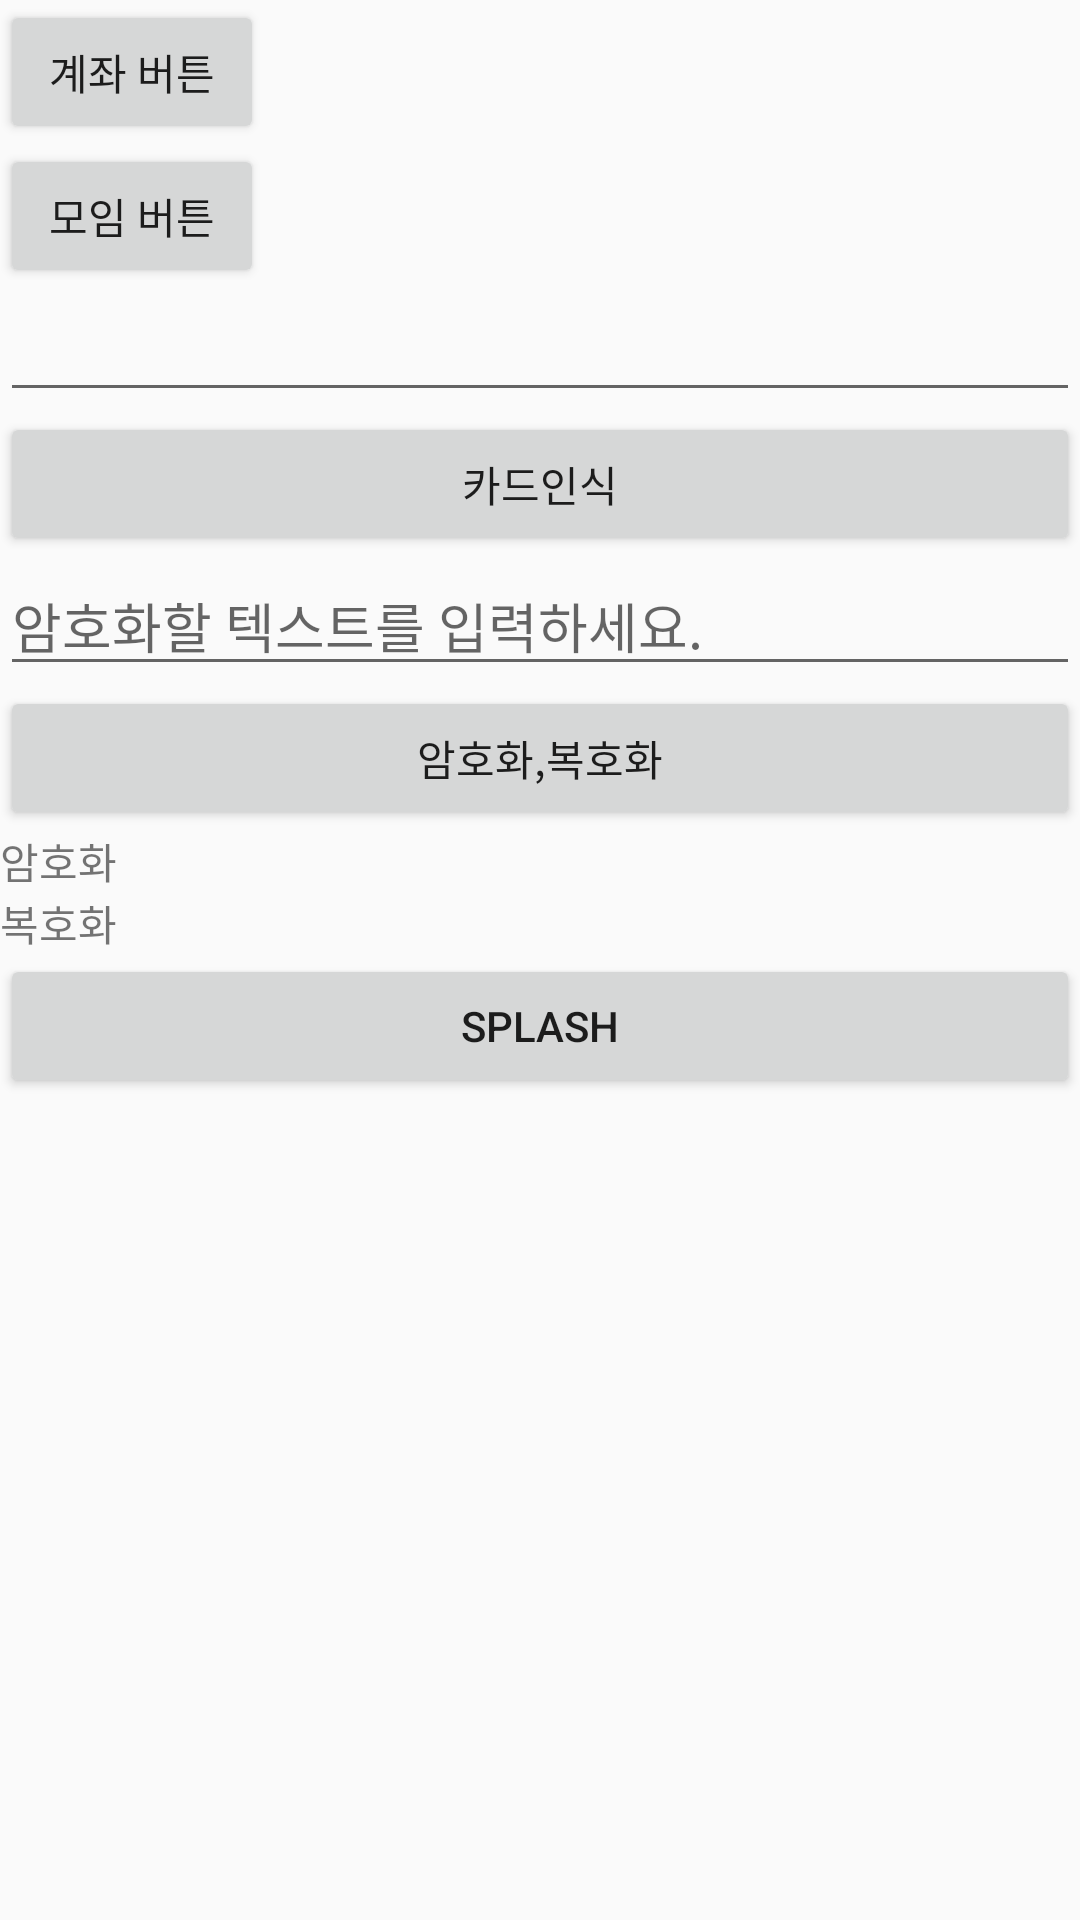

Android layout source for this screen:
<!-- AndroidManifest.xml: application theme Theme.Moim -->
<!-- res/layout/activity_main.xml -->
<?xml version="1.0" encoding="utf-8"?>
<LinearLayout xmlns:android="http://schemas.android.com/apk/res/android"
    xmlns:app="http://schemas.android.com/apk/res-auto"
    xmlns:tools="http://schemas.android.com/tools"
    android:layout_width="match_parent"
    android:layout_height="match_parent"
    android:orientation="vertical"
    tools:context=".MainActivity">

    <Button
        android:id="@+id/button"
        android:layout_width="wrap_content"
        android:layout_height="wrap_content"
        android:text="계좌 버튼" />

    <Button
        android:id="@+id/button2"
        android:layout_width="wrap_content"
        android:layout_height="wrap_content"
        android:text="모임 버튼" />

    <EditText
        android:id="@+id/test"
        android:layout_width="match_parent"
        android:layout_height="wrap_content" />

    <Button
        android:id="@+id/button3"
        android:layout_width="match_parent"
        android:layout_height="wrap_content"
        android:text="카드인식" />

    <EditText
        android:id="@+id/editText_code"
        android:layout_width="match_parent"
        android:layout_height="wrap_content"
        android:hint="암호화할 텍스트를 입력하세요." />


    <Button
        android:id="@+id/button_code"
        android:layout_width="match_parent"
        android:layout_height="wrap_content"
        android:text="암호화,복호화" />

    <TextView
        android:id="@+id/textView_en"
        android:layout_width="match_parent"
        android:layout_height="wrap_content"
        android:text="암호화" />

    <TextView
        android:id="@+id/textView_de"
        android:layout_width="match_parent"
        android:layout_height="wrap_content"
        android:text="복호화" />

    <Button
        android:id="@+id/button_splash"
        android:layout_width="match_parent"
        android:layout_height="wrap_content"
        android:text="splash" />

</LinearLayout>
<!-- resources referenced by this layout -->
<resources>
  <style name="Theme.Moim" parent="Theme.AppCompat.Light.NoActionBar">
          
          <item name="colorPrimary">@color/purple_500</item>
          <item name="colorPrimaryVariant">@color/purple_700</item>
          <item name="colorOnPrimary">@color/white</item>
          
          <item name="colorSecondary">@color/teal_200</item>
          <item name="colorSecondaryVariant">@color/teal_700</item>
          <item name="colorOnSecondary">@color/black</item>
          
          <item name="android:statusBarColor" tools:targetApi="l">?attr/colorPrimaryVariant</item>
          
      </style>
  <!-- not gathered from this repository: default colours our renderer supplied (Android Studio template values) -->
  <color name="purple_500">#FF6200EE</color>
  <color name="purple_700">#FF3700B3</color>
  <color name="teal_200">#FF03DAC5</color>
  <color name="teal_700">#FF018786</color>
  <color name="black">#FF000000</color>
  <color name="white">#FFFFFFFF</color>
</resources>
